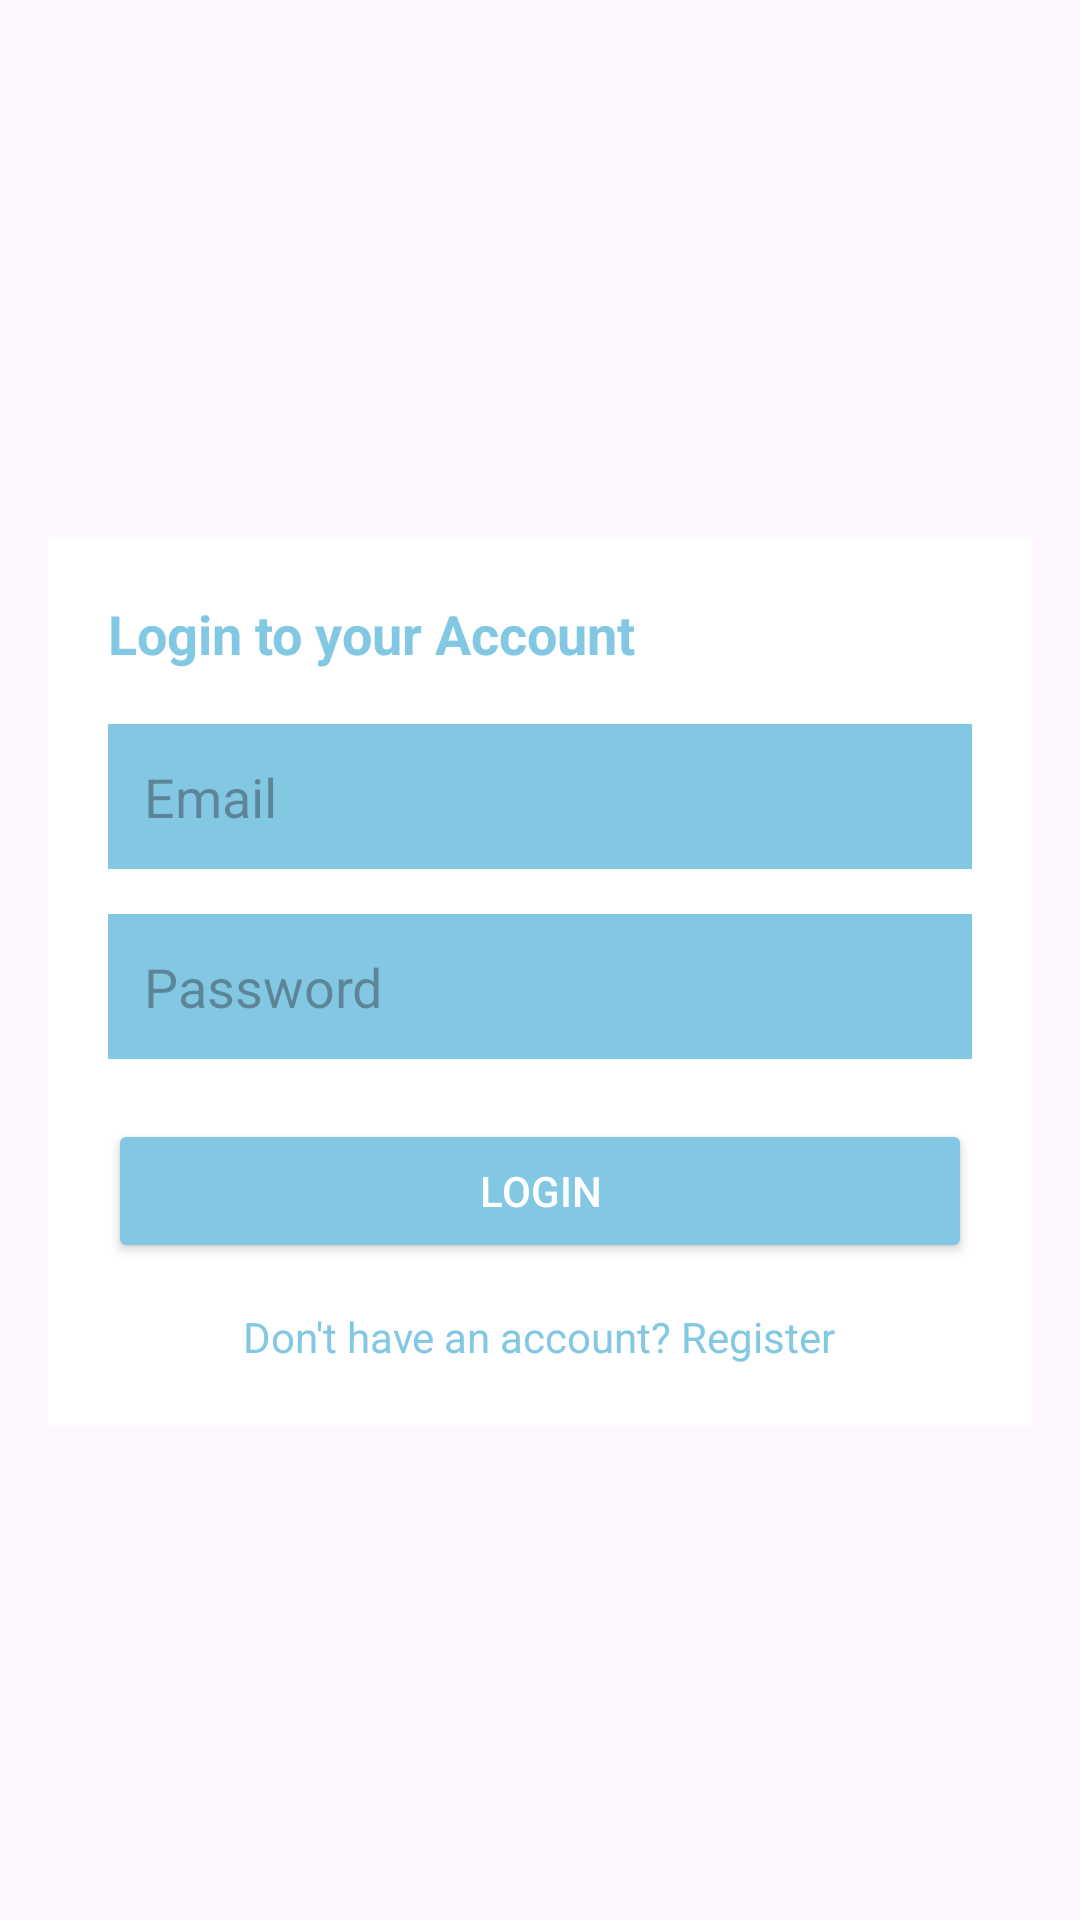

Write the Android layout XML for this screen, with the resource values it uses.
<!-- AndroidManifest.xml: application theme Theme.IF570_LAB_UTS_Christopher_66460 -->
<!-- res/layout/fragment_login.xml -->
<?xml version="1.0" encoding="utf-8"?>
<RelativeLayout xmlns:android="http://schemas.android.com/apk/res/android"
    xmlns:app="http://schemas.android.com/apk/res-auto"
    android:layout_width="match_parent"
    android:layout_height="match_parent"
    android:padding="16dp">


    <TextView
        android:id="@+id/textlogin"
        android:layout_width="wrap_content"
        android:layout_height="wrap_content"

        android:layout_centerHorizontal="true"
        android:layout_marginTop="10dp"


        android:textColor="@color/biruGelap" />

    <LinearLayout
        android:id="@+id/linearLayout"
        android:layout_width="match_parent"
        android:layout_height="wrap_content"
        android:layout_below="@id/textlogin"
        android:layout_marginTop="134dp"
        android:background="@color/white"
        android:orientation="vertical"
        android:padding="20dp">

        <TextView
            android:id="@+id/txtlogin"
            android:layout_width="match_parent"
            android:layout_height="wrap_content"
            android:layout_marginBottom="10dp"

            android:text="Login to your Account"
            android:textColor="@color/biruGelap"
            android:textSize="18sp"
            android:textStyle="bold" />

        <EditText
            android:id="@+id/emailInput"
            android:layout_width="match_parent"
            android:layout_height="wrap_content"
            android:layout_marginTop="8dp"
            android:background="@color/white"
            android:backgroundTint="@color/biruGelap"
            android:hint="Email"
            android:padding="12dp" />

        <EditText
            android:id="@+id/passwordInput"
            android:layout_width="match_parent"
            android:layout_height="wrap_content"
            android:layout_marginTop="15dp"
            android:background="@color/white"
            android:backgroundTint="@color/biruGelap"
            android:hint="Password"
            android:inputType="textPassword"
            android:padding="12dp" />

        <Button
            android:id="@+id/loginButton"
            android:layout_width="match_parent"
            android:layout_height="wrap_content"
            android:layout_marginTop="20dp"
            android:text="Login"
            android:textColor="@color/white"
            app:backgroundTint="@color/biruGelap" />

        <TextView
            android:id="@+id/registerLink"
            android:layout_width="wrap_content"
            android:layout_height="wrap_content"
            android:layout_gravity="center_horizontal"
            android:layout_marginTop="15dp"
            android:clickable="true"
            android:text="Don't have an account? Register"
            android:textColor="@color/biruGelap" />
    </LinearLayout>


</RelativeLayout>
<!-- resources referenced by this layout -->
<resources>
  <color name="biruGelap">#83C8E3</color>
  <color name="white">#FFFFFFFF</color>
  <style name="Theme.IF570_LAB_UTS_Christopher_66460" parent="Base.Theme.IF570_LAB_UTS_Christopher_66460" />
  <style name="Base.Theme.IF570_LAB_UTS_Christopher_66460" parent="Theme.Material3.DayNight.NoActionBar">
          
          <item name="android:statusBarColor">@color/biruGelap</item>
          <item name="android:windowLightStatusBar">false</item>
      </style>
</resources>
